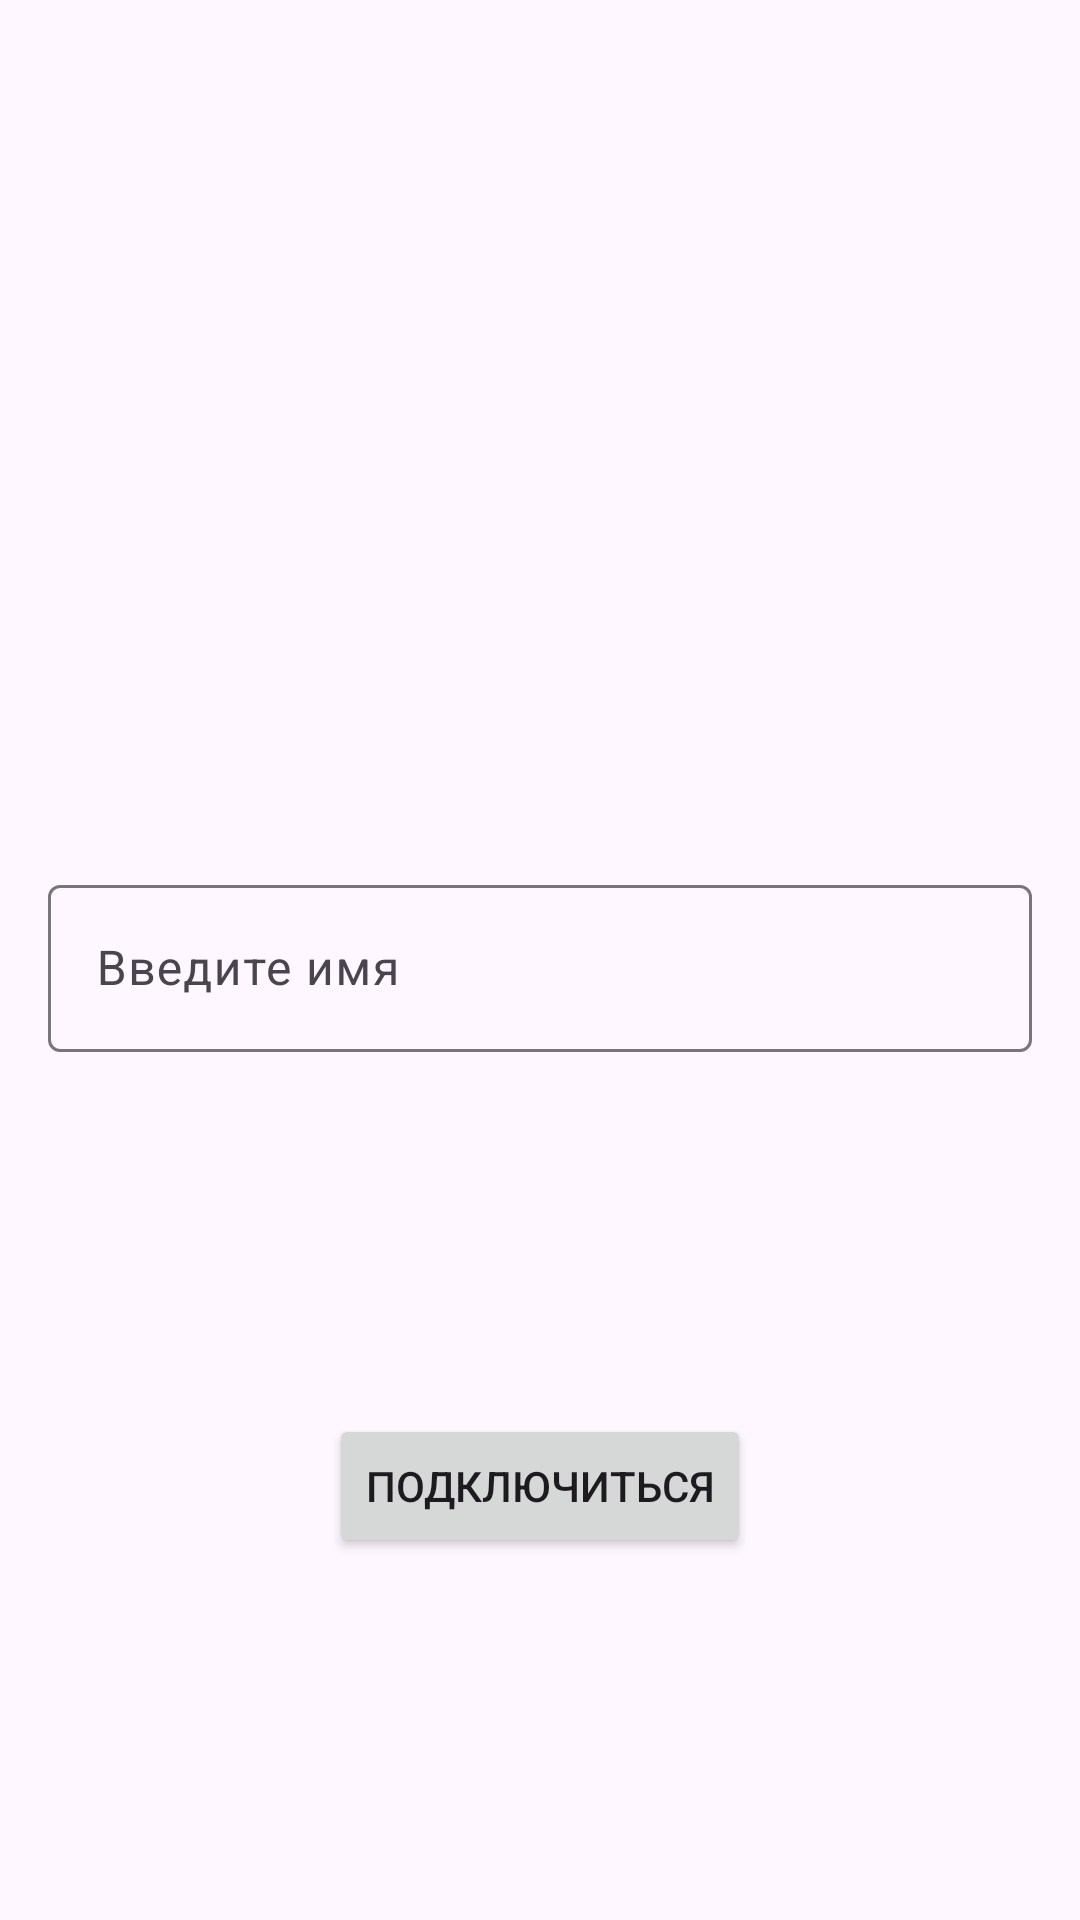

Write the Android layout XML for this screen, with the resource values it uses.
<!-- AndroidManifest.xml: application theme Theme.CRCh2 -->
<!-- res/layout/activity_main.xml -->
<?xml version="1.0" encoding="utf-8"?>
<androidx.constraintlayout.widget.ConstraintLayout xmlns:android="http://schemas.android.com/apk/res/android"
    xmlns:app="http://schemas.android.com/apk/res-auto"
    xmlns:tools="http://schemas.android.com/tools"


    android:layout_width="match_parent"
    android:layout_height="match_parent"
    tools:context=".MainActivity">

    <com.google.android.material.textfield.TextInputLayout
        android:id="@+id/textInputLayout"
        android:layout_width="0dp"
        android:layout_height="wrap_content"
        android:layout_marginStart="16dp"
        android:layout_marginEnd="16dp"
        app:layout_constraintBottom_toBottomOf="parent"
        app:layout_constraintEnd_toEndOf="parent"
        app:layout_constraintStart_toStartOf="parent"
        app:layout_constraintTop_toTopOf="parent">

        <com.google.android.material.textfield.TextInputEditText
            android:id="@+id/usernameEdit"
            android:layout_width="match_parent"
            android:layout_height="wrap_content"
            android:capitalize="words"
            android:hint="Введите имя" />
    </com.google.android.material.textfield.TextInputLayout>

    <Button
        android:id="@+id/connectButton"
        android:layout_width="wrap_content"
        android:layout_height="wrap_content"
        android:text="Подключиться"
        app:layout_constraintBottom_toBottomOf="parent"
        app:layout_constraintEnd_toEndOf="parent"
        app:layout_constraintStart_toStartOf="parent"
        app:layout_constraintTop_toBottomOf="@+id/textInputLayout" />
</androidx.constraintlayout.widget.ConstraintLayout>
<!-- resources referenced by this layout -->
<resources>
  <style name="Theme.CRCh2" parent="Theme.Material3.Light.NoActionBar">
          <item name="colorPrimaryDark">@color/material_dynamic_neutral99</item>
      </style>
</resources>
